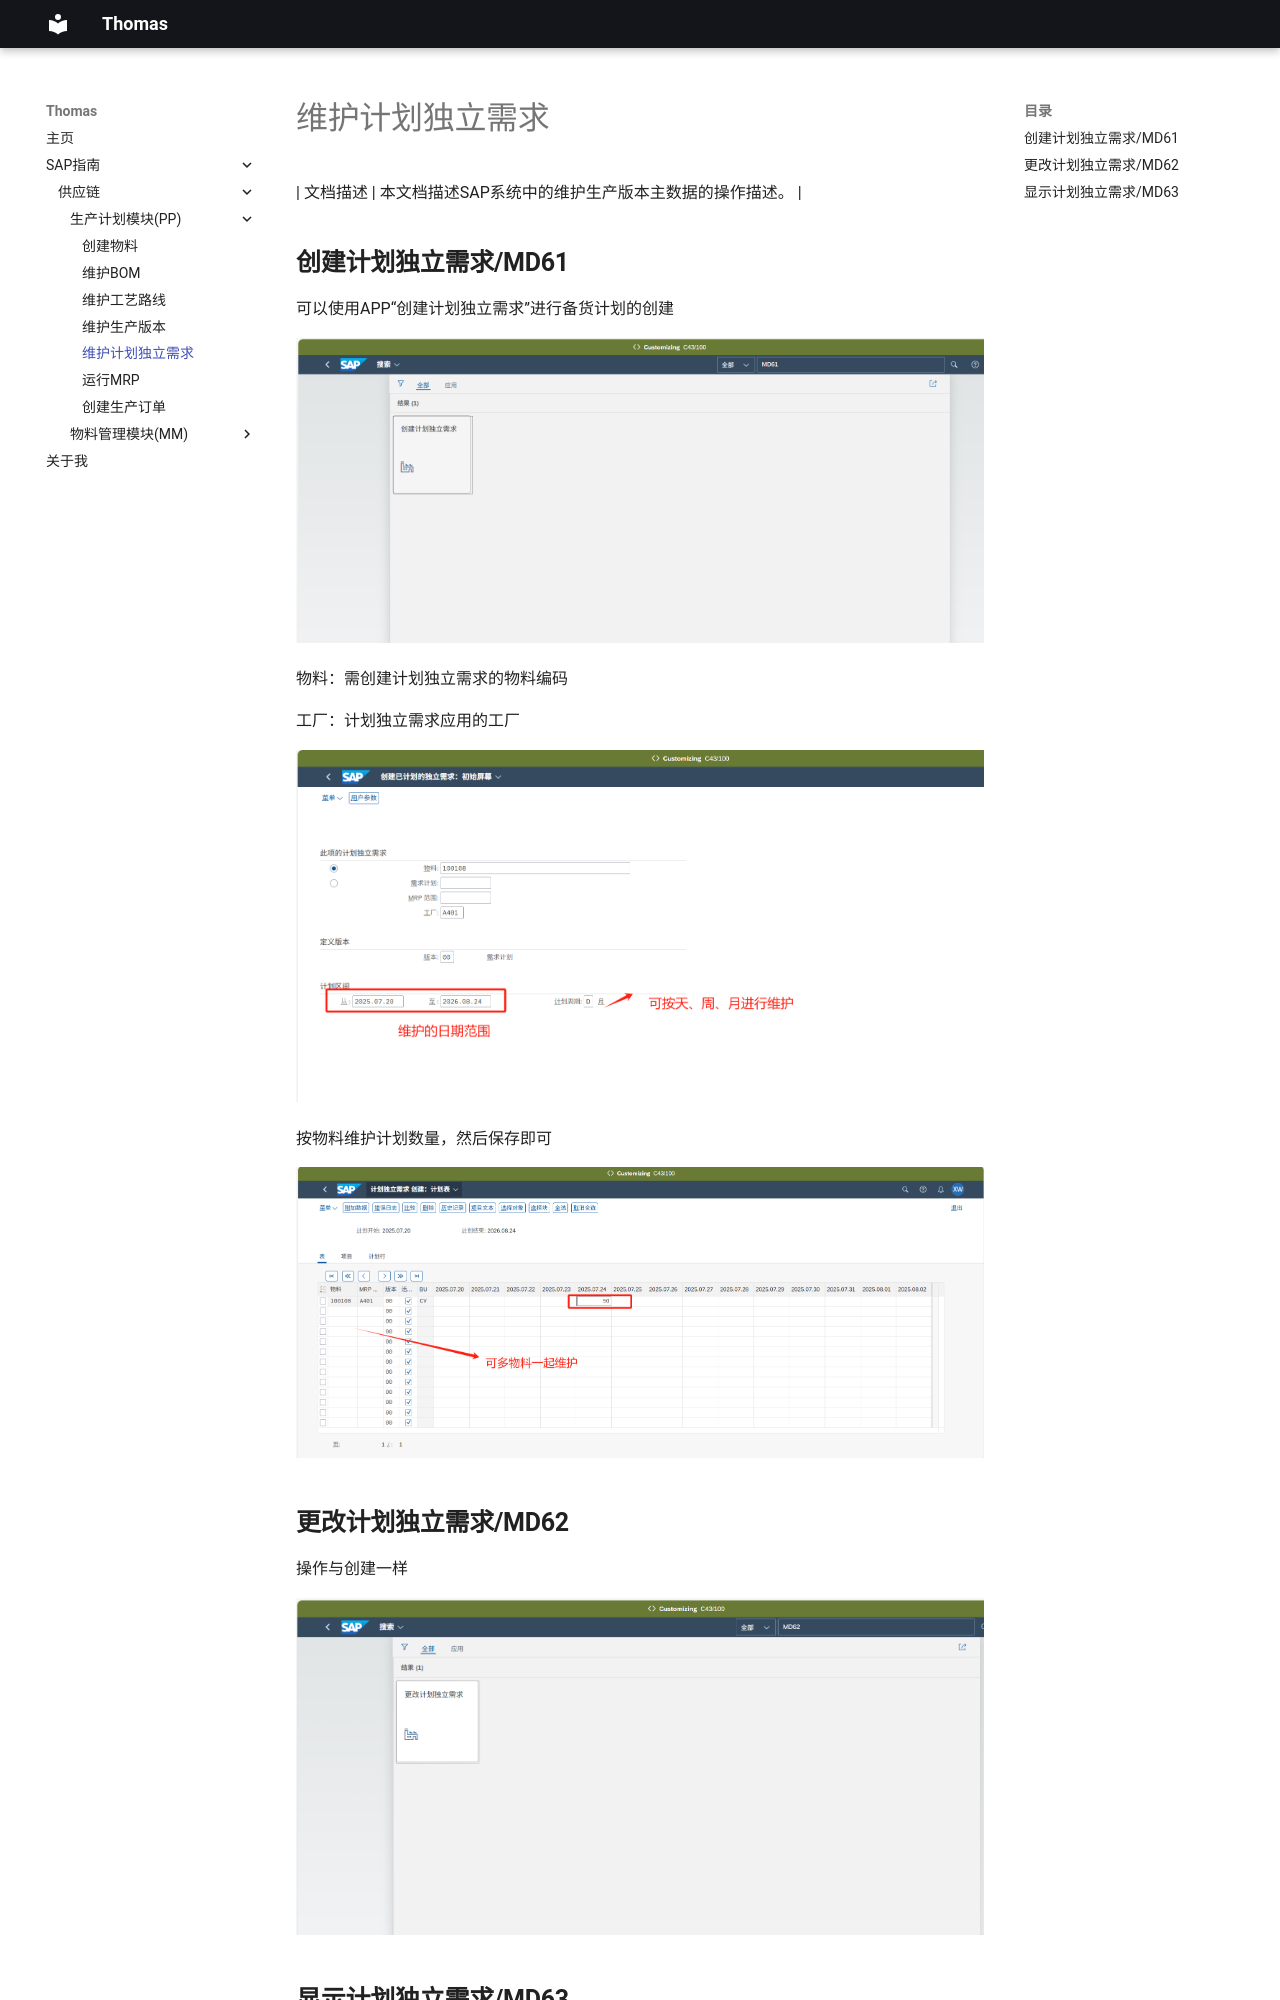

repository: Thomas-wuxiaojun/edenfarm.github.io · page: 维护计划独立需求/index.html · generator: mkdocs

| 文档描述 | 本文档描述SAP系统中的维护生产版本主数据的操作描述。 |

## **创建计划独立需求/MD61**

可以使用APP“创建计划独立需求”进行备货计划的创建

![alt text](image/PP/img5/image1.png)

物料：需创建计划独立需求的物料编码

工厂：计划独立需求应用的工厂

![alt text](image/PP/img5/image2.png)

按物料维护计划数量，然后保存即可

![alt text](image/PP/img5/image3.png)
